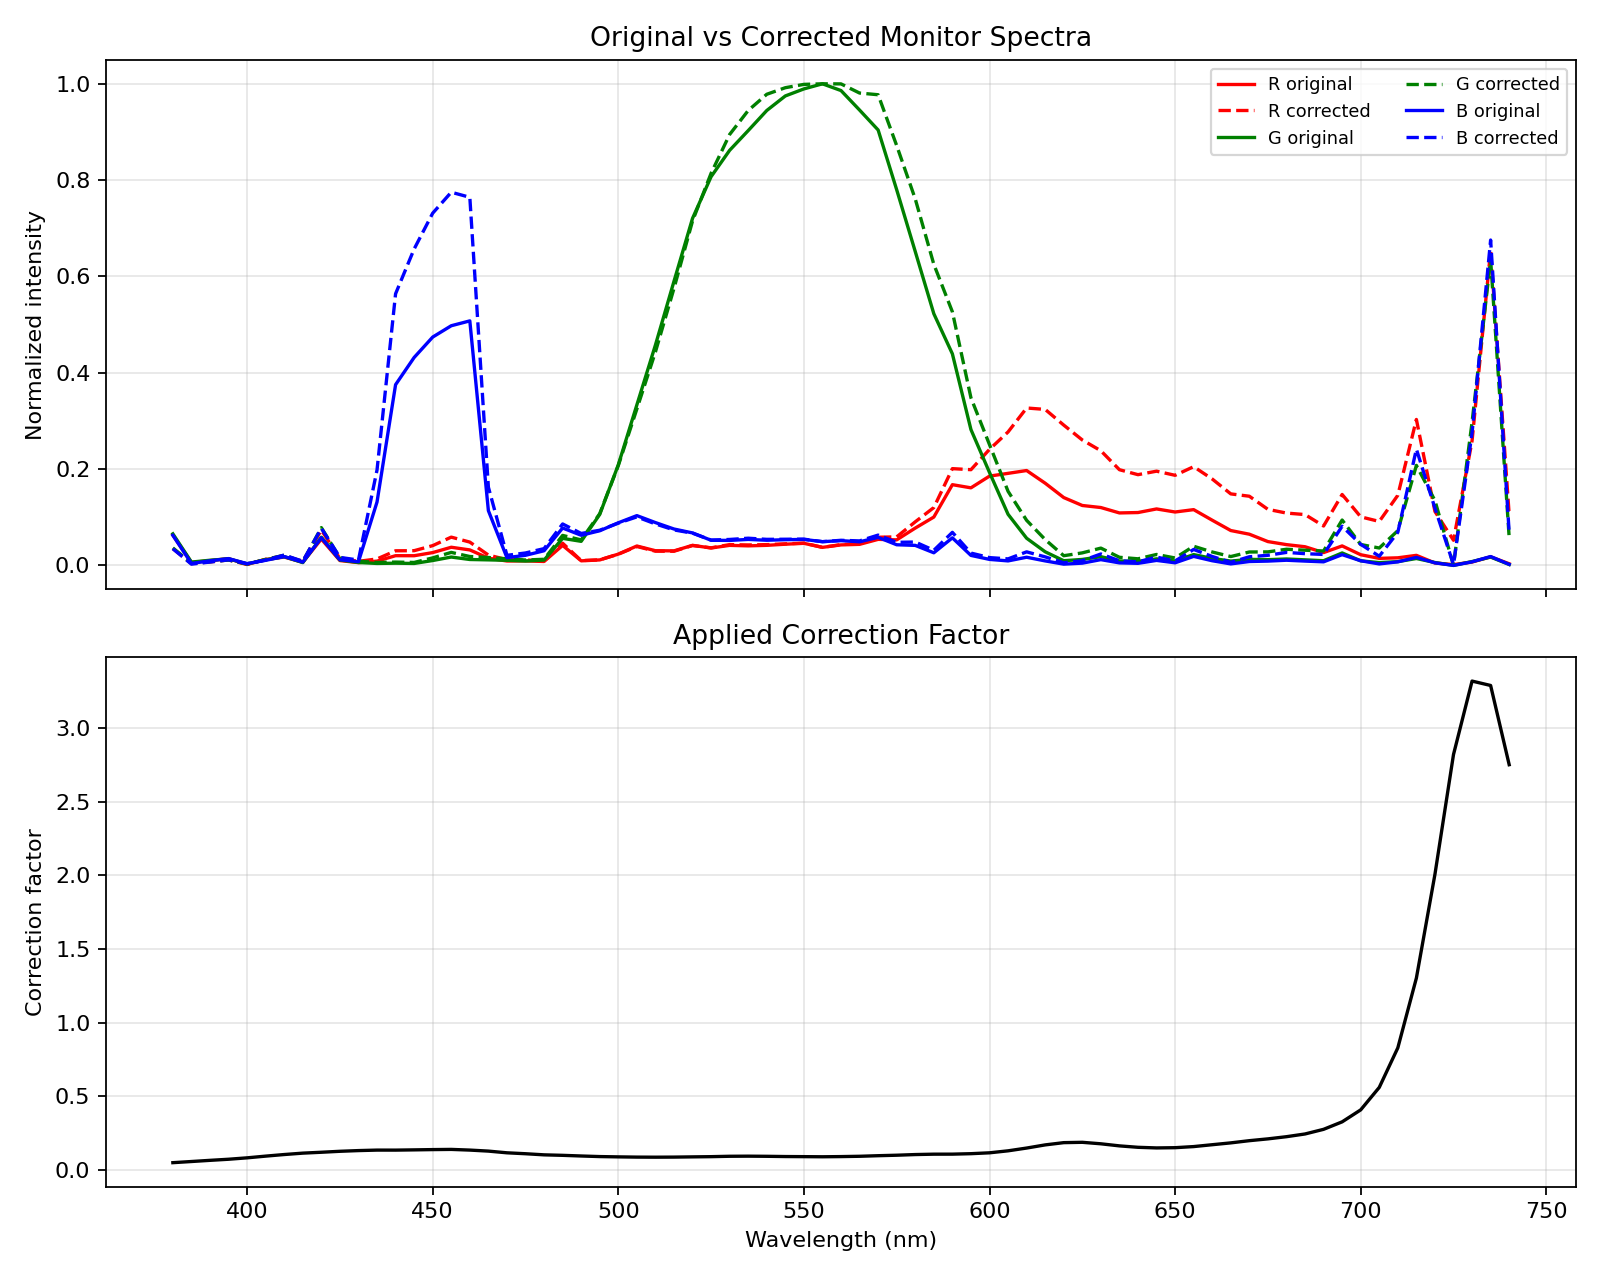

The data file committed next to this chart (first rows):
wavelength, R, G, B, correction_factor, R_corrected, G_corrected, B_corrected
380, 0.06307, 0.06556, 0.06246, 0.04974, 0.03493, 0.03631, 0.0346
385, 0.005922, 0.006946, 0.004115, 0.05761, 0.003799, 0.004456, 0.00264
390, 0.009996, 0.01073, 0.009588, 0.06556, 0.007298, 0.007833, 0.007
395, 0.01404, 0.0137, 0.01415, 0.07302, 0.01141, 0.01114, 0.01151
400, 0.002123, 0.003163, 0.003646, 0.08259, 0.001953, 0.002909, 0.003353
405, 0.01216, 0.01173, 0.01056, 0.09419, 0.01276, 0.0123, 0.01107
410, 0.01734, 0.01813, 0.01836, 0.105, 0.02028, 0.02121, 0.02147
415, 0.006604, 0.005838, 0.006735, 0.1145, 0.008419, 0.007442, 0.008586
420, 0.0547, 0.05851, 0.0574, 0.1205, 0.07338, 0.07849, 0.077
425, 0.01002, 0.01123, 0.01176, 0.127, 0.01417, 0.01588, 0.01663
430, 0.005748, 0.006017, 0.0076, 0.1318, 0.008436, 0.00883, 0.01115
435, 0.008917, 0.004068, 0.1317, 0.1351, 0.01342, 0.00612, 0.1981
440, 0.02018, 0.004587, 0.3753, 0.135, 0.03033, 0.006895, 0.5641
445, 0.0201, 0.004047, 0.4317, 0.1366, 0.03059, 0.006159, 0.657
450, 0.02663, 0.01014, 0.4741, 0.1385, 0.04108, 0.01565, 0.7314
455, 0.03771, 0.01736, 0.4977, 0.1398, 0.05872, 0.02704, 0.7749
460, 0.03215, 0.01227, 0.5077, 0.1352, 0.0484, 0.01846, 0.7643
465, 0.01505, 0.01149, 0.1137, 0.1283, 0.02149, 0.01642, 0.1624
470, 0.009148, 0.01056, 0.01609, 0.1167, 0.01189, 0.01372, 0.02091
475, 0.009362, 0.009125, 0.021, 0.1104, 0.01151, 0.01122, 0.02583
480, 0.008119, 0.01111, 0.03041, 0.1029, 0.009302, 0.01272, 0.03485
485, 0.04154, 0.05617, 0.07764, 0.09956, 0.04606, 0.06229, 0.08609
490, 0.009485, 0.04997, 0.0626, 0.09512, 0.01005, 0.05294, 0.06631
495, 0.01138, 0.1059, 0.07193, 0.09116, 0.01156, 0.1075, 0.07302
500, 0.02349, 0.2089, 0.08848, 0.08911, 0.02331, 0.2073, 0.0878
505, 0.0403, 0.3333, 0.1034, 0.08751, 0.03927, 0.3248, 0.1008
510, 0.03052, 0.4576, 0.08895, 0.08698, 0.02957, 0.4433, 0.08617
515, 0.03018, 0.59, 0.07557, 0.08756, 0.02943, 0.5753, 0.07368
520, 0.04166, 0.7207, 0.06746, 0.08912, 0.04135, 0.7153, 0.06696
525, 0.03615, 0.8072, 0.0522, 0.09058, 0.03646, 0.8142, 0.05265
530, 0.04162, 0.862, 0.0519, 0.09322, 0.0432, 0.8949, 0.05388
535, 0.0406, 0.9029, 0.05398, 0.09394, 0.04248, 0.9446, 0.05647
540, 0.04169, 0.9446, 0.05225, 0.093, 0.04317, 0.9783, 0.05411
545, 0.04402, 0.9748, 0.0534, 0.09137, 0.04479, 0.9919, 0.05434
550, 0.04589, 0.9894, 0.05398, 0.09065, 0.04632, 0.9988, 0.05449
555, 0.03749, 1.0, 0.04927, 0.08979, 0.03749, 1.0, 0.04927
560, 0.04259, 0.986, 0.05141, 0.09106, 0.04319, 0.9998, 0.05214
565, 0.04375, 0.9455, 0.04906, 0.09315, 0.04538, 0.9808, 0.05089
570, 0.0541, 0.9041, 0.05824, 0.09707, 0.05848, 0.9773, 0.06296
575, 0.05306, 0.7799, 0.04288, 0.1004, 0.0593, 0.8716, 0.04792
580, 0.07752, 0.6516, 0.04158, 0.1048, 0.09051, 0.7609, 0.04855
585, 0.1004, 0.5226, 0.02621, 0.1074, 0.1201, 0.6252, 0.03136
590, 0.1676, 0.4393, 0.05726, 0.1076, 0.2009, 0.5266, 0.06863
595, 0.1611, 0.2821, 0.02077, 0.1108, 0.1988, 0.348, 0.02562
600, 0.1854, 0.193, 0.01247, 0.1167, 0.2409, 0.2508, 0.0162
605, 0.1912, 0.1061, 0.009347, 0.1302, 0.2771, 0.1539, 0.01355
610, 0.197, 0.05642, 0.01696, 0.149, 0.3269, 0.09361, 0.02814
615, 0.1707, 0.02827, 0.009329, 0.1704, 0.3239, 0.05366, 0.01771
620, 0.1409, 0.009736, 0.002643, 0.1857, 0.2913, 0.02014, 0.005467
625, 0.1244, 0.01243, 0.004693, 0.188, 0.2605, 0.02603, 0.009823
630, 0.1202, 0.01815, 0.01199, 0.1779, 0.238, 0.03595, 0.02375
635, 0.109, 0.009243, 0.005247, 0.1638, 0.1987, 0.01686, 0.009568
640, 0.1098, 0.007995, 0.004321, 0.1541, 0.1884, 0.01372, 0.007415
645, 0.1173, 0.01362, 0.01038, 0.1498, 0.1957, 0.02273, 0.01732
650, 0.1109, 0.009148, 0.005409, 0.1515, 0.1871, 0.01543, 0.009125
655, 0.1158, 0.02246, 0.01873, 0.159, 0.205, 0.03977, 0.03317
660, 0.09385, 0.01458, 0.009681, 0.1716, 0.1794, 0.02787, 0.01851
665, 0.07241, 0.008961, 0.003124, 0.1842, 0.1485, 0.01838, 0.006408
670, 0.0648, 0.01256, 0.008089, 0.1991, 0.1436, 0.02785, 0.01793
675, 0.04947, 0.01194, 0.008922, 0.2113, 0.1164, 0.02809, 0.021
... 13 more rows
